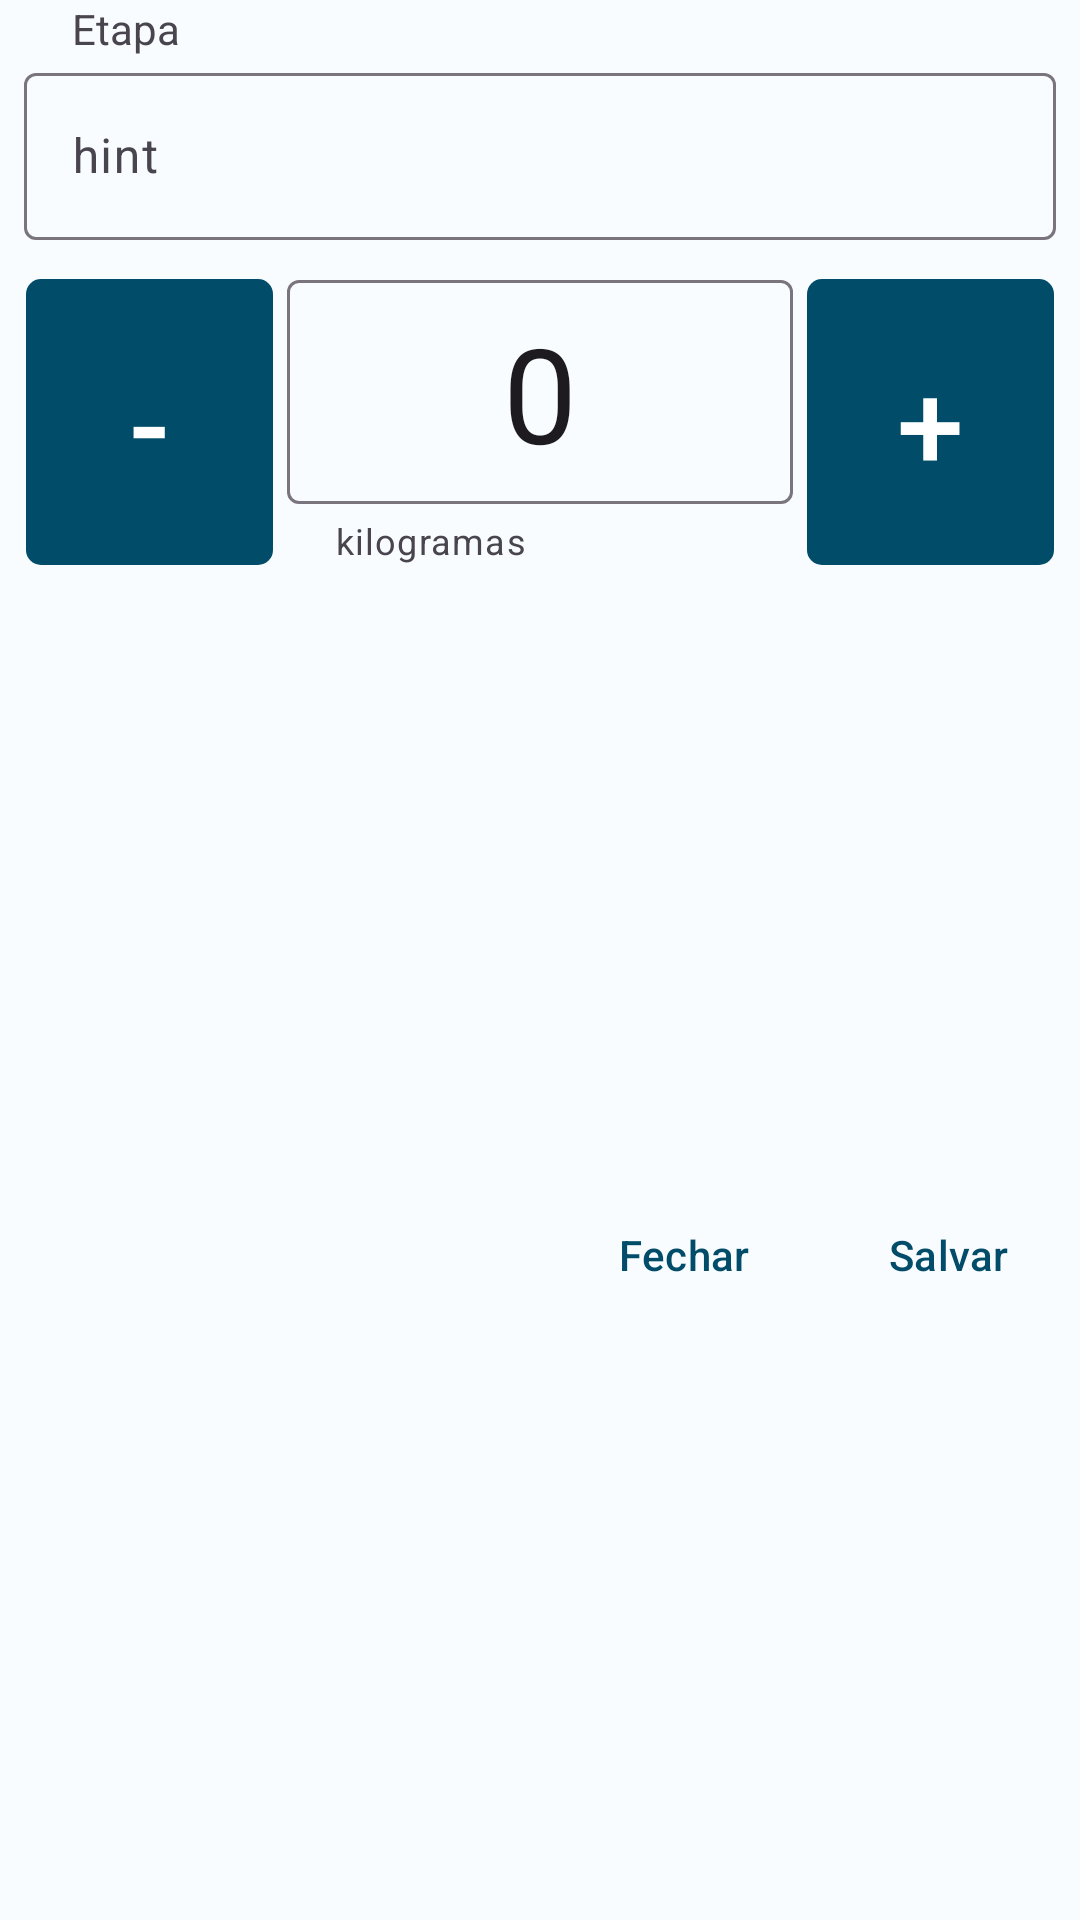

Android layout source for this screen:
<!-- AndroidManifest.xml: application theme Theme.ControleDeEstoque -->
<!-- res/layout/alertdialog_requisicao_step2.xml -->
<?xml version="1.0" encoding="utf-8"?>
<androidx.constraintlayout.widget.ConstraintLayout xmlns:android="http://schemas.android.com/apk/res/android"
    xmlns:app="http://schemas.android.com/apk/res-auto"
    android:layout_width="match_parent"
    android:layout_height="wrap_content"
    android:layout_margin="12dp">


    

    

    <TextView
        android:id="@+id/nomePasso"
        android:layout_width="0dp"
        android:layout_height="wrap_content"
        android:layout_marginStart="24dp"
        android:layout_marginEnd="24dp"
        android:text="Etapa"
        app:layout_constraintBottom_toTopOf="@id/textProdutoName"
        app:layout_constraintEnd_toEndOf="parent"
        app:layout_constraintHorizontal_bias="0.0"
        app:layout_constraintStart_toStartOf="parent"
        app:layout_constraintTop_toTopOf="parent" />

    <com.google.android.material.textfield.TextInputLayout
        android:id="@+id/textProdutoName"
        android:layout_width="0dp"
        android:layout_height="wrap_content"
        android:layout_marginStart="8dp"
        android:layout_marginEnd="8dp"
        android:clickable="false"
        app:layout_constraintTop_toBottomOf="@id/nomePasso"
        app:layout_constraintEnd_toEndOf="parent"
        app:layout_constraintStart_toStartOf="parent">
        

        <com.google.android.material.textfield.TextInputEditText
            android:id="@+id/editTextProdutoName"
            android:layout_width="match_parent"
            android:layout_height="wrap_content"
            android:text=""
            android:hint="hint" />
    </com.google.android.material.textfield.TextInputLayout>


    <androidx.constraintlayout.widget.ConstraintLayout
        android:id="@+id/CL2"
        android:layout_width="match_parent"
        android:layout_height="wrap_content"
        android:layout_marginStart="8dp"
        android:layout_marginTop="8dp"
        android:layout_marginEnd="8dp"
        app:layout_constraintEnd_toEndOf="parent"
        app:layout_constraintStart_toStartOf="parent"
        app:layout_constraintTop_toBottomOf="@id/textProdutoName">

        <com.google.android.material.button.MaterialButton
            android:id="@+id/subt1"
            android:layout_width="0dp"
            android:layout_height="0dp"
            android:layout_marginTop="1dp"
            android:layout_marginEnd="4dp"
            android:insetBottom="0dp"
            android:text="-"
            android:textSize="40sp"
            app:cornerRadius="5dp"
            app:layout_constraintBottom_toBottomOf="parent"
            app:layout_constraintEnd_toStartOf="@id/qtdView"
            app:layout_constraintStart_toStartOf="parent"
            app:layout_constraintTop_toTopOf="parent"
            app:layout_constraintWidth_percent="0.24" />


        <com.google.android.material.textfield.TextInputLayout
            android:id="@+id/qtdView"
            android:layout_width="0dp"
            android:layout_height="wrap_content"
            app:helperText="kilogramas"
            app:layout_constraintBottom_toBottomOf="parent"
            app:layout_constraintEnd_toStartOf="@id/soma1"
            app:layout_constraintStart_toEndOf="@id/subt1"
            app:layout_constraintTop_toTopOf="parent"
            app:layout_constraintWidth_percent="0.49">

            <com.google.android.material.textfield.TextInputEditText
                android:id="@+id/qtd"
                android:layout_width="match_parent"
                android:layout_height="match_parent"
                android:inputType="number|numberDecimal"
                android:padding="8dp"
                android:text="0"
                android:textAlignment="center"
                android:textSize="44sp" />

        </com.google.android.material.textfield.TextInputLayout>

        <com.google.android.material.button.MaterialButton
            android:id="@+id/soma1"
            android:layout_width="0dp"
            android:layout_height="0dp"
            android:layout_marginStart="4dp"
            android:layout_marginTop="1dp"
            android:insetBottom="0dp"
            android:text="+"
            android:textSize="40sp"
            app:cornerRadius="5dp"
            app:layout_constraintBottom_toBottomOf="parent"
            app:layout_constraintEnd_toEndOf="parent"
            app:layout_constraintStart_toEndOf="@id/qtdView"
            app:layout_constraintTop_toTopOf="parent"
            app:layout_constraintWidth_percent="0.24" />

    </androidx.constraintlayout.widget.ConstraintLayout>

    <com.google.android.material.button.MaterialButton
        android:id="@+id/salvar"
        style="@style/Widget.Material3.Button.TextButton"
        android:layout_width="wrap_content"
        android:layout_height="wrap_content"
        android:layout_marginTop="8dp"
        android:insetTop="0dp"
        android:insetBottom="0dp"
        android:text="Salvar"
        app:layout_constraintBottom_toBottomOf="parent"
        app:layout_constraintEnd_toEndOf="parent"
        app:layout_constraintTop_toBottomOf="@id/CL2" />

    <com.google.android.material.button.MaterialButton
        android:id="@+id/fechar"
        style="@style/Widget.Material3.Button.TextButton"
        android:layout_width="wrap_content"
        android:layout_height="wrap_content"
        android:layout_marginTop="8dp"
        android:insetTop="0dp"
        android:insetBottom="0dp"
        android:text="Fechar"
        app:layout_constraintBottom_toBottomOf="parent"
        app:layout_constraintEnd_toStartOf="@id/salvar"
        app:layout_constraintTop_toBottomOf="@id/CL2" />

</androidx.constraintlayout.widget.ConstraintLayout>
<!-- resources referenced by this layout -->
<resources>
  <style name="Theme.ControleDeEstoque" parent="Theme.Material3.Light.NoActionBar">
          <item name="colorPrimary">#004C69</item>
          <item name="colorPrimaryDark">#3700B3</item>
          <item name="colorAccent">#4081ff</item>
          <item name="colorPrimaryVariant">#00668B</item>
          <item name="colorOnPrimary">@color/white</item>
          
          <item name="colorSecondary">#4BB6E8</item>
          <item name="colorSecondaryVariant">#007FAC</item>
          <item name="colorOnSecondary">@color/white</item>
          <item name="colorOnPrimaryContainer">#004C69</item>
          <item name="colorPrimaryContainer">@color/color_0</item>
          <item name="colorSecondaryContainer">#004C69</item>
          <item name="colorOnSecondaryContainer">@color/white</item>
          <item name="android:shadowColor">#4BB6E8</item>
          <item name="colorContainer">#4BB6E8</item>
          <item name="android:textColorHighlight">@color/color_100</item>
          <item name="android:popupBackground">@color/color_100</item>
          <item name="android:popupCharacters">@color/color_100</item>
  
          
          <item name="navigationIconTint">@color/spacegray</item>
          <item name="android:navigationBarColor">@color/colorBackground</item>
          <item name="android:windowLightStatusBar">true</item>
          <item name="android:statusBarColor">@color/colorBackground</item>
          <item name="android:windowBackground">@color/colorBackground</item>
  
  
  
  
  
      </style>
  <color name="white">#FFFFFFFF</color>
  <color name="color_0">#FFE1F3FF</color>
  <color name="color_100">#FFB2DFF0</color>
  <color name="spacegray">#44444444</color>
  <color name="colorBackground">#FEFBFF</color>
</resources>
